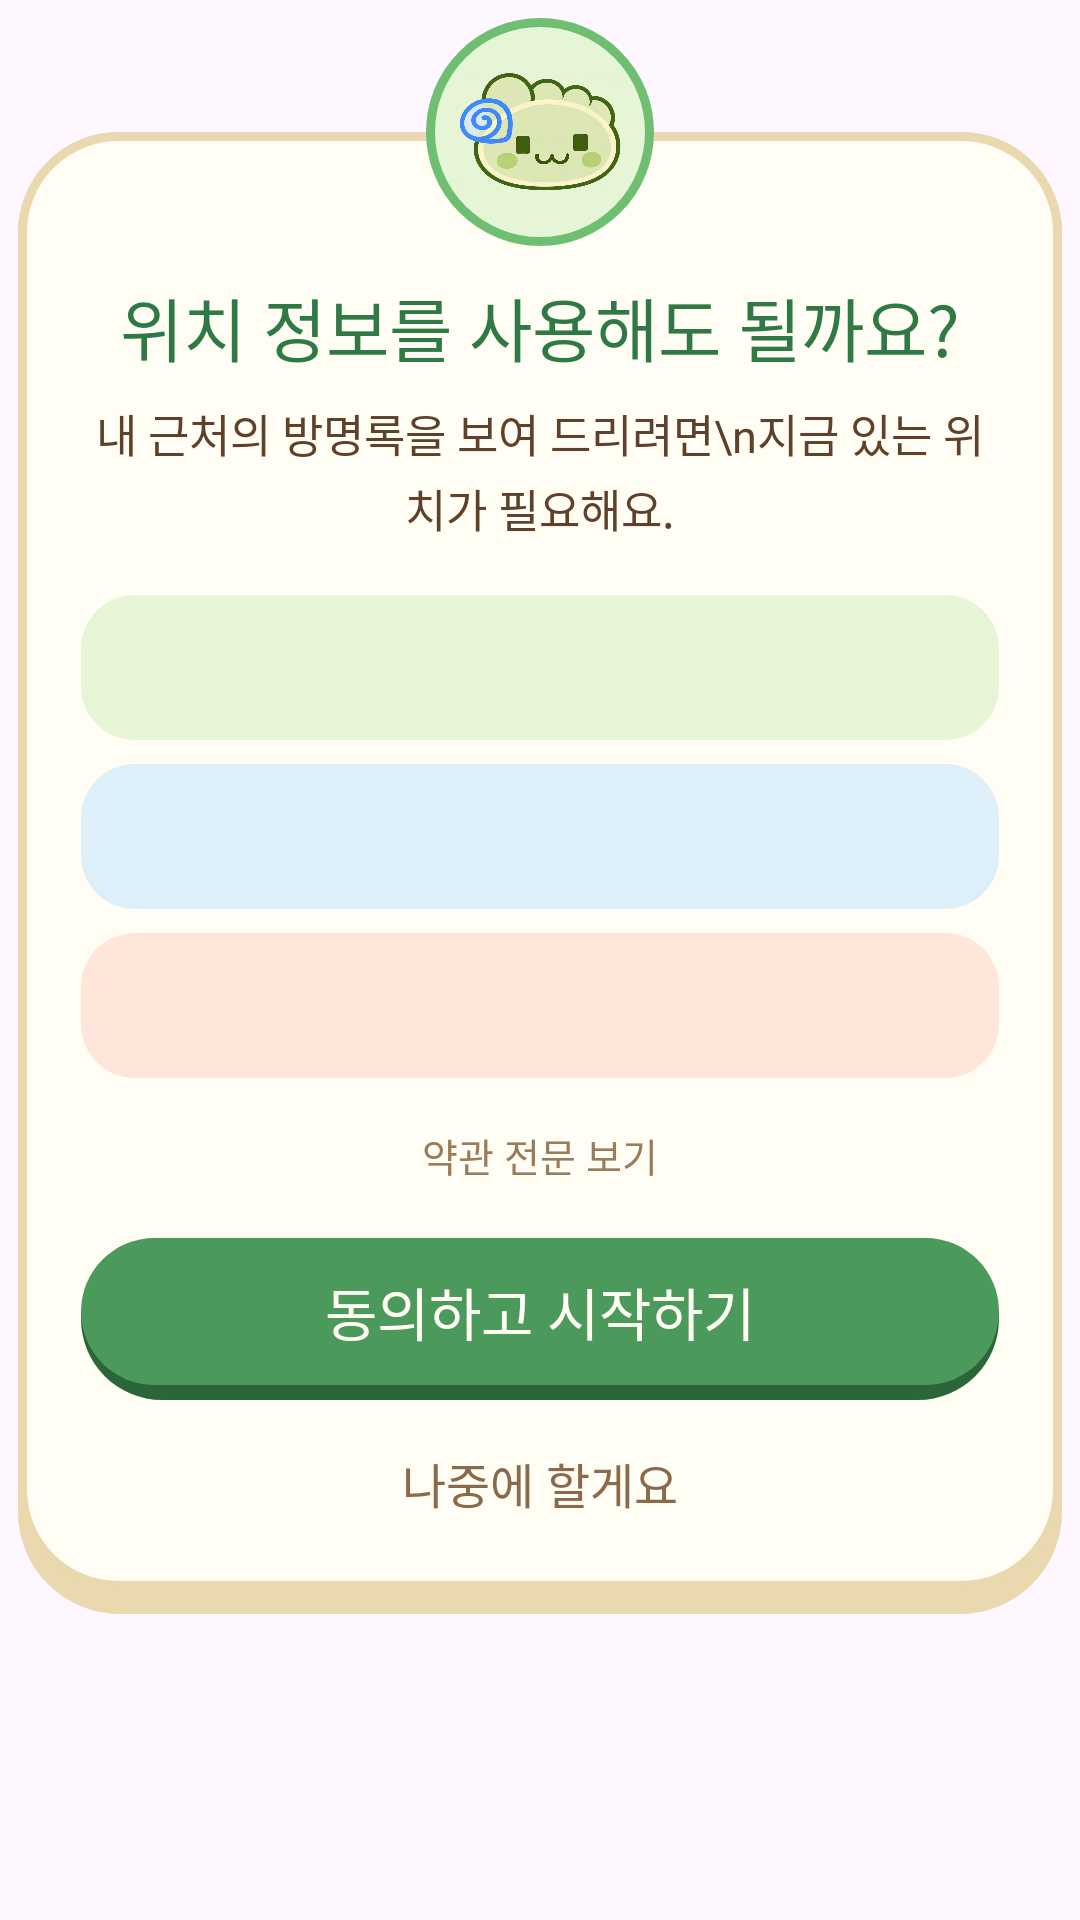

Layout XML and referenced resources for this Android screen:
<!-- AndroidManifest.xml: application theme Theme.FootPrint -->
<!-- res/layout/dialog_location_consent.xml -->
<?xml version="1.0" encoding="utf-8"?>
<FrameLayout xmlns:android="http://schemas.android.com/apk/res/android"
    android:layout_width="match_parent"
    android:layout_height="wrap_content"
    android:padding="6dp">

    <LinearLayout
        android:layout_width="match_parent"
        android:layout_height="wrap_content"
        android:layout_marginTop="38dp"
        android:background="@drawable/bg_fp_card_detail"
        android:gravity="center_horizontal"
        android:orientation="vertical"
        android:paddingStart="21dp"
        android:paddingTop="48dp"
        android:paddingEnd="21dp"
        android:paddingBottom="26dp">

        <TextView
            android:layout_width="wrap_content"
            android:layout_height="wrap_content"
            android:fontFamily="@font/jua"
            android:gravity="center"
            android:text="위치 정보를 사용해도 될까요?"
            android:textColor="#2F7A44"
            android:textSize="23sp" />

        <TextView
            android:layout_width="wrap_content"
            android:layout_height="wrap_content"
            android:layout_marginTop="8dp"
            android:fontFamily="@font/gowun_dodum"
            android:gravity="center"
            android:lineSpacingMultiplier="1.15"
            android:text="내 근처의 방명록을 보여 드리려면\n지금 있는 위치가 필요해요."
            android:textColor="#5E4128"
            android:textSize="15sp" />

        <TextView
            android:id="@+id/tvConsentNearby"
            android:layout_width="match_parent"
            android:layout_height="wrap_content"
            android:layout_marginTop="18dp"
            android:background="@drawable/bg_fp_consent_green"
            android:fontFamily="@font/gowun_dodum"
            android:paddingStart="18dp"
            android:paddingTop="14dp"
            android:paddingEnd="18dp"
            android:paddingBottom="14dp"
            android:textColor="#2F5E35"
            android:textSize="15sp" />

        <TextView
            android:id="@+id/tvConsentUnlock"
            android:layout_width="match_parent"
            android:layout_height="wrap_content"
            android:layout_marginTop="8dp"
            android:background="@drawable/bg_fp_consent_sky"
            android:fontFamily="@font/gowun_dodum"
            android:paddingStart="18dp"
            android:paddingTop="14dp"
            android:paddingEnd="18dp"
            android:paddingBottom="14dp"
            android:textColor="#1F4F6B"
            android:textSize="15sp" />

        <TextView
            android:id="@+id/tvConsentCreate"
            android:layout_width="match_parent"
            android:layout_height="wrap_content"
            android:layout_marginTop="8dp"
            android:background="@drawable/bg_fp_consent_peach"
            android:fontFamily="@font/gowun_dodum"
            android:paddingStart="18dp"
            android:paddingTop="14dp"
            android:paddingEnd="18dp"
            android:paddingBottom="14dp"
            android:textColor="#7A3E2A"
            android:textSize="15sp" />

        <TextView
            android:id="@+id/tvConsentToggle"
            android:layout_width="wrap_content"
            android:layout_height="wrap_content"
            android:layout_marginTop="12dp"
            android:fontFamily="@font/gowun_dodum"
            android:padding="4dp"
            android:text="약관 전문 보기"
            android:textColor="#9A7B5A"
            android:textSize="13sp" />

        <ScrollView
            android:id="@+id/svConsentContent"
            android:layout_width="match_parent"
            android:layout_height="140dp"
            android:layout_marginTop="4dp"
            android:background="@drawable/bg_fp_content"
            android:visibility="gone">

            <TextView
                android:id="@+id/tvConsentContent"
                android:layout_width="match_parent"
                android:layout_height="wrap_content"
                android:fontFamily="@font/gowun_dodum"
                android:lineSpacingMultiplier="1.15"
                android:padding="14dp"
                android:textColor="#5E4128"
                android:textSize="13sp" />
        </ScrollView>

        <androidx.appcompat.widget.AppCompatButton
            android:id="@+id/btnConsentAgree"
            android:layout_width="match_parent"
            android:layout_height="54dp"
            android:layout_marginTop="14dp"
            android:background="@drawable/bg_fp_btn_green"
            android:fontFamily="@font/jua"
            android:minHeight="0dp"
            android:paddingBottom="5dp"
            android:stateListAnimator="@null"
            android:text="동의하고 시작하기"
            android:textAllCaps="false"
            android:textColor="#FFFDF4"
            android:textSize="19sp" />

        <TextView
            android:id="@+id/btnConsentLater"
            android:layout_width="wrap_content"
            android:layout_height="wrap_content"
            android:layout_marginTop="10dp"
            android:fontFamily="@font/jua"
            android:padding="6dp"
            android:text="나중에 할게요"
            android:textColor="#8A6A4A"
            android:textSize="16sp" />
    </LinearLayout>

    <ImageView
        android:layout_width="76dp"
        android:layout_height="76dp"
        android:layout_gravity="center_horizontal|top"
        android:background="@drawable/bg_fp_avatar"
        android:importantForAccessibility="no"
        android:padding="11dp"
        android:src="@drawable/mascot" />
</FrameLayout>
<!-- resources referenced by this layout -->
<resources>
  <!-- drawable bg_fp_avatar (drawable) -->
  <?xml version="1.0" encoding="utf-8"?>
  <shape xmlns:android="http://schemas.android.com/apk/res/android" android:shape="oval">
      <solid android:color="#E6F5D6" />
      <stroke android:width="3dp" android:color="#6FBF73" />
  </shape>
  <!-- drawable bg_fp_btn_green (drawable) -->
  <?xml version="1.0" encoding="utf-8"?>
  <layer-list xmlns:android="http://schemas.android.com/apk/res/android">
      <item>
          <shape android:shape="rectangle">
              <solid android:color="#2A6638" />
              <corners android:radius="102dp" />
          </shape>
      </item>
      <item android:bottom="5dp">
          <shape android:shape="rectangle">
              <solid android:color="#4C9A5B" />
              <corners android:radius="100dp" />
          </shape>
      </item>
  </layer-list>
  <!-- drawable bg_fp_card_detail (drawable) -->
  <?xml version="1.0" encoding="utf-8"?>
  <layer-list xmlns:android="http://schemas.android.com/apk/res/android">
      <item>
          <shape android:shape="rectangle">
              <solid android:color="#EAD9AE" />
              <corners android:radius="34dp" />
          </shape>
      </item>
      <item android:bottom="8dp">
          <shape android:shape="rectangle">
              <solid android:color="#FFFDF4" />
              <stroke android:width="3dp" android:color="#EAD9AE" />
              <corners android:radius="32dp" />
          </shape>
      </item>
  </layer-list>
  <!-- drawable bg_fp_consent_green (drawable) -->
  <?xml version="1.0" encoding="utf-8"?>
  <shape xmlns:android="http://schemas.android.com/apk/res/android" android:shape="rectangle">
      <solid android:color="#E6F5D6" />
      <corners android:radius="18dp" />
  </shape>
  <!-- drawable bg_fp_consent_peach (drawable) -->
  <?xml version="1.0" encoding="utf-8"?>
  <shape xmlns:android="http://schemas.android.com/apk/res/android" android:shape="rectangle">
      <solid android:color="#FFE6DA" />
      <corners android:radius="18dp" />
  </shape>
  <!-- drawable bg_fp_consent_sky (drawable) -->
  <?xml version="1.0" encoding="utf-8"?>
  <shape xmlns:android="http://schemas.android.com/apk/res/android" android:shape="rectangle">
      <solid android:color="#DDF0FA" />
      <corners android:radius="18dp" />
  </shape>
  <!-- drawable bg_fp_content (drawable) -->
  <?xml version="1.0" encoding="utf-8"?>
  <shape xmlns:android="http://schemas.android.com/apk/res/android" android:shape="rectangle">
      <solid android:color="#FFF6DC" />
      <corners android:radius="20dp" />
  </shape>
  <!-- drawable mascot: png bitmap (drawable, 483531 bytes) -->
  <style name="Theme.FootPrint" parent="Base.Theme.FootPrint" />
  <style name="Base.Theme.FootPrint" parent="Theme.Material3.DayNight.NoActionBar">
          
          
      </style>
</resources>
